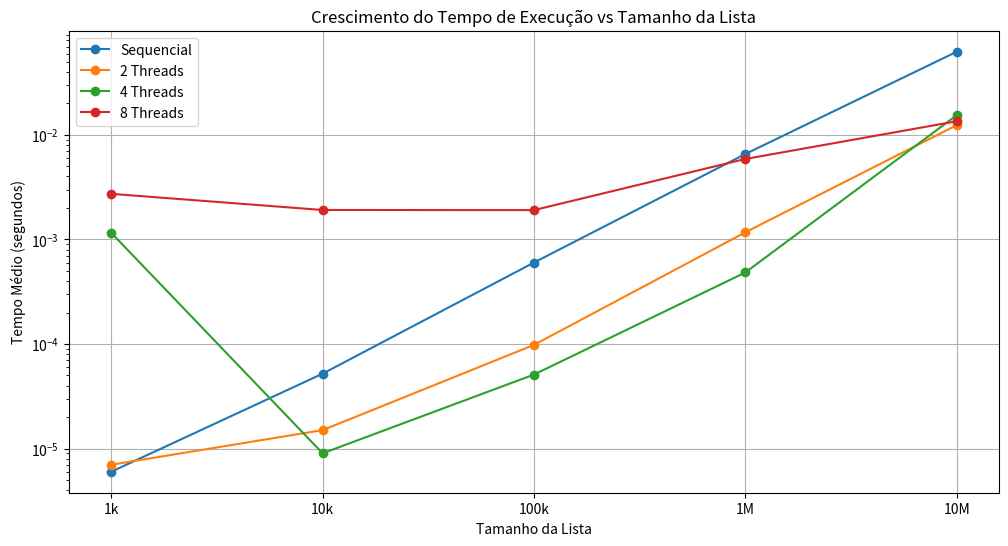

Here is the Python script that generated this plot:
import matplotlib.pyplot as plt

tamanhos = ['1k', '10k', '100k', '1M', '10M']
tempos = {
    'Sequencial': [0.000006, 0.000052, 0.000601, 0.006561, 0.062421],
    '2 Threads': [0.000007, 0.000015, 0.000098, 0.001170, 0.012393],
    '4 Threads': [0.001156, 0.000009, 0.000051, 0.000483, 0.015436],
    '8 Threads': [0.002729, 0.001912, 0.001907, 0.005883, 0.013492]
}

plt.figure(figsize=(12, 6))

for label, dados in tempos.items():
    plt.plot(tamanhos, dados, 'o-', label=label)

plt.xlabel('Tamanho da Lista')
plt.ylabel('Tempo Médio (segundos)')
plt.title('Crescimento do Tempo de Execução vs Tamanho da Lista')
plt.legend()
plt.grid(True)
plt.yscale('log')  # Escala logarítmica para melhor visualização
plt.show()